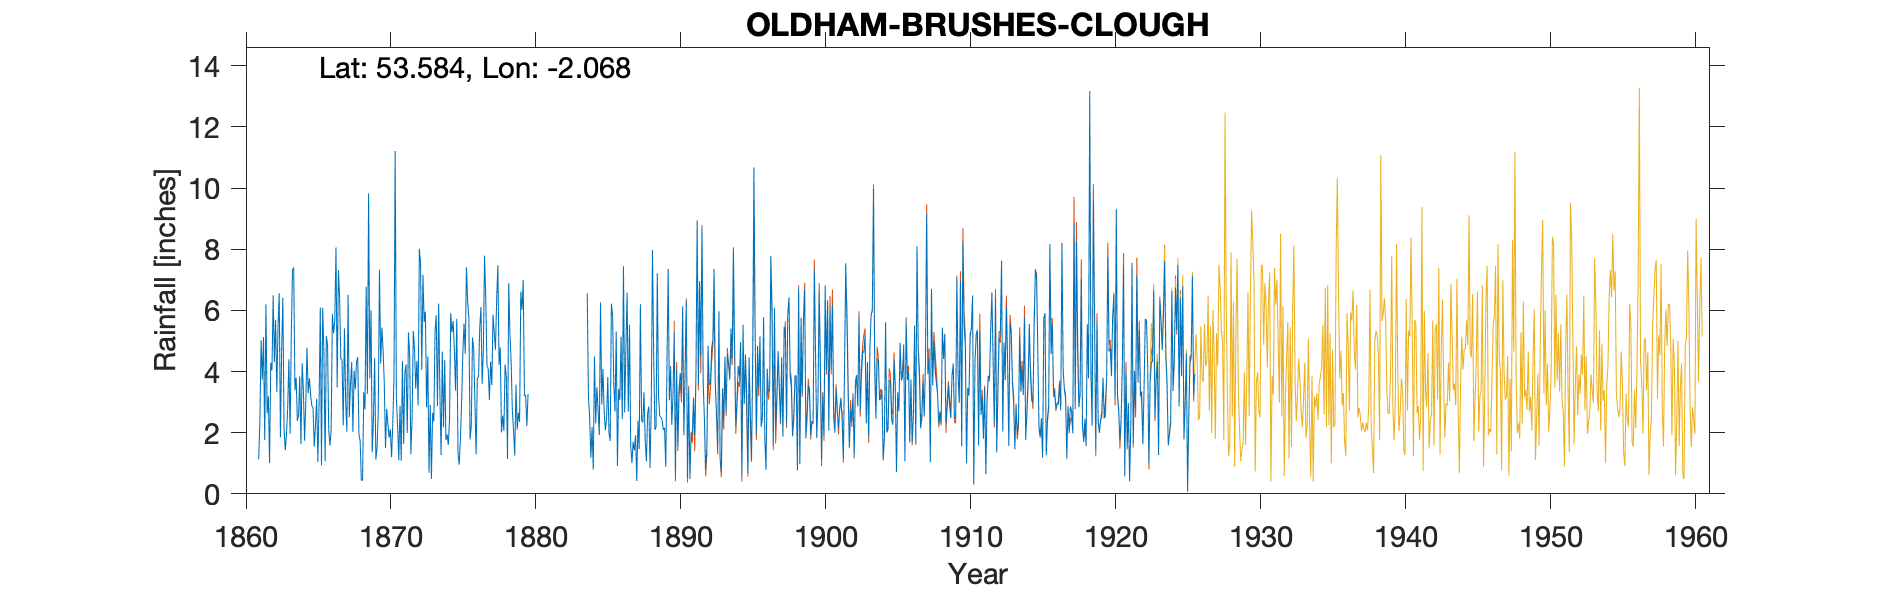

Source data for this figure (header and first rows):
OLDHAM BRUSHES CLOUGH OLD GAUGE, , , , , , , , , , , , , , , , , , , , , , , 
Grid ref, SD956097, Long, -2.068, Lat, 53.58, Elevation, 930, ft, , , , , , , , , , , , , , , 
Station no, 2843, , , , , , , , , , , , , , , , , , , , , , 
, 1860, 1861, 1862, 1863, 1864, 1865, 1866, 1867, 1868, 1869, 1870, 1871, 1872, 1873, 1874, 1875, 1876, 1877, 1878, 1879, 1880, 1881, 1882
January, , , 3.19, 6.41, 2.39, 2.87, 5.16, 4.43, 3.42, 3.78, 3.59, 1.1, 5.33, 4.49, 4.65, 5.72, 2.23, 6.37, 4.79, 1.25, , , 
February, , , 1.01, 2.12, 2.54, 2.83, 4.88, 4.37, 4.32, 6.01, 1.5, 2.88, 4.74, 0.69, 2.18, 1.34, 5.11, 4.19, 2.01, 3.57, , , 
March, , , 4.29, 1.43, 3.84, 1.54, 2.07, 2.24, 4.47, 1.35, 2.78, 1.08, 3.44, 2.91, 4.37, 0.95, 4.75, 4.1, 2.55, 2.1, , , 
April, , , 4.04, 1.93, 1.62, 2.23, 1.58, 5.41, 1.95, 2.43, 2.27, 4.34, 4.35, 0.49, 1.76, 1.79, 3.01, 3.07, 2.06, 2.66, , , 
May, , 1.13, 6.49, 2.8, 4.27, 3.11, 2.08, 3.04, 1.73, 4.44, 1.84, 1.63, 2.89, 2.65, 1.94, 2.99, 1.29, 4.32, 4.23, 2.35, , , 
June, , 2.37, 4.31, 4.4, 3.4, 1.04, 5.89, 2.03, 0.44, 1.12, 2.11, 3.93, 8.01, 2.37, 1.6, 4.58, 3.8, 3.56, 3.83, 6.61, , , 
July, , 5.02, 5.69, 1.97, 1.74, 2.95, 5.25, 6.51, 0.44, 1.51, 1.2, 4.23, 7.54, 5.32, 2.44, 5.57, 3.82, 5.86, 1.14, 6.01, , , 
August, , 3.73, 3.33, 5.23, 2.97, 6.09, 5.66, 2.51, 3.33, 2.68, 2.29, 1.99, 4.05, 5.84, 5.91, 4.58, 5.43, 5.27, 6.89, 6.99, , , 
September, , 5.13, 5.45, 7.31, 4.78, 0.93, 8.06, 3.55, 2.76, 7.33, 3.75, 5.28, 7.16, 2.87, 5.28, 7.41, 6.11, 4.71, 5.24, 3.2, , , 
October, , 1.76, 6.56, 7.4, 3.29, 6.08, 3.48, 4.31, 6.77, 4.26, 11.21, 4.53, 5.61, 6.22, 5.65, 6.27, 3.59, 6.31, 4.31, 3.23, , , 
November, , 6.19, 1.85, 3.39, 3.78, 4.64, 7.31, 2.02, 3.27, 5.44, 3.11, 1.29, 5.96, 3.31, 4.68, 5.75, 4.73, 7.48, 2.72, 2.22, , , 
December, , 2.63, 4.66, 3.8, 3.22, 1.06, 6.42, 4.03, 9.83, 4.69, 2.21, 2.48, 2.83, 1.26, 3.38, 1.78, 7.79, 4.22, 2.06, 3.26, , , 
Total, , , 50.87, 48.19, 37.84, 35.37, 57.84, 44.45, 42.73, 45.04, 37.86, 34.76, 61.91, 38.42, 43.84, 48.73, 51.66, 59.46, 41.83, 43.45, , , 
1908 Oct mistranscription, , , , , , , , , , , , , , , , , , , , , , , 
